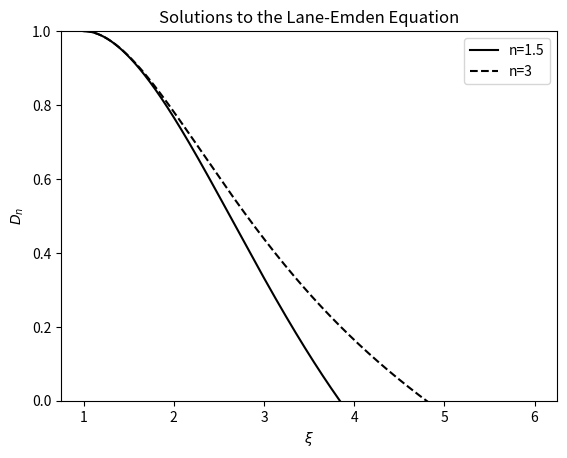

This figure's Python source:
#!/usr/bin/python
# [redacted]
# October 2011
# [redacted]
import numpy
import matplotlib.pyplot as plt

#The Lane Emden Equation, reformulated using the subsitution z=Dn' to be
#z' = -Dn^n - 2z/x
def LaneEmden(xi, Dn, z, n):
	return -1.0*numpy.power(Dn, n)-(2.0/xi)*z


#This function is simply the Runge-Kutta 4th order method for solving ODEs.
#It solves for y' = func(x, y) at the point x=xf, and returns all the 
#intermediate values
def rk4(func, h, x0, y0, z0, xf):
	yn = y0
	xn = x0
	zn = z0
	yvals = []
	xvals = []
	while xn < xf:
		k1 = h*func(xn, yn, zn)
		k2 = h*func(xn+0.5*h, yn+0.5*k1, zn)
		k3 = h*func(xn+0.5*h, yn+0.5*k2, zn)
		k4 = h*func(xn+h, yn+k3, zn)
		zn += (k1 + k2 + k3 + k4)/6.0
		yn += h*zn
		xn += h
		yvals.append(yn)
		xvals.append(xn)
	return (xvals, yvals)

if __name__ == "__main__":
	#Define the n=1.5 and n=3.0 Lane Emden equations
	lane1 = lambda x, y, z: LaneEmden(x, y, z, 1.5)
	lane2 = lambda x, y, z: LaneEmden(x, y, z, 3.0)
	#Calculate the points for the two solutions
	(x1, y1) = rk4(lane1, 1e-5, 1-((1e-10)/6), 1, 0, 5)
	(x2, y2) = rk4(lane2, 1e-5, 1-((1e-10)/6), 1, 0, 6)
	#Plot the results
	plt.plot(x1, y1, 'k-', label="n=1.5")
	plt.plot(x2, y2, 'k--', label="n=3")
	plt.legend()
	plt.ylabel("$D_n$")
	plt.xlabel("$\\xi$")
	plt.title("Solutions to the Lane-Emden Equation")
	plt.ylim((0,1))
	plt.savefig("phys761assign2.pdf")
	plt.show()
